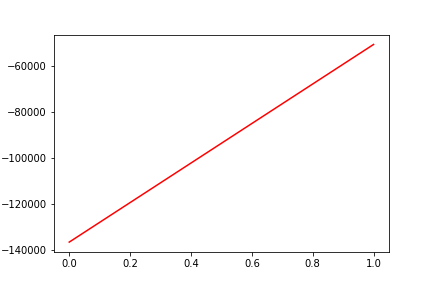

The table this chart was drawn from, first rows:
, date, assets
0, 0, -136747
1, 20200421, -50437
